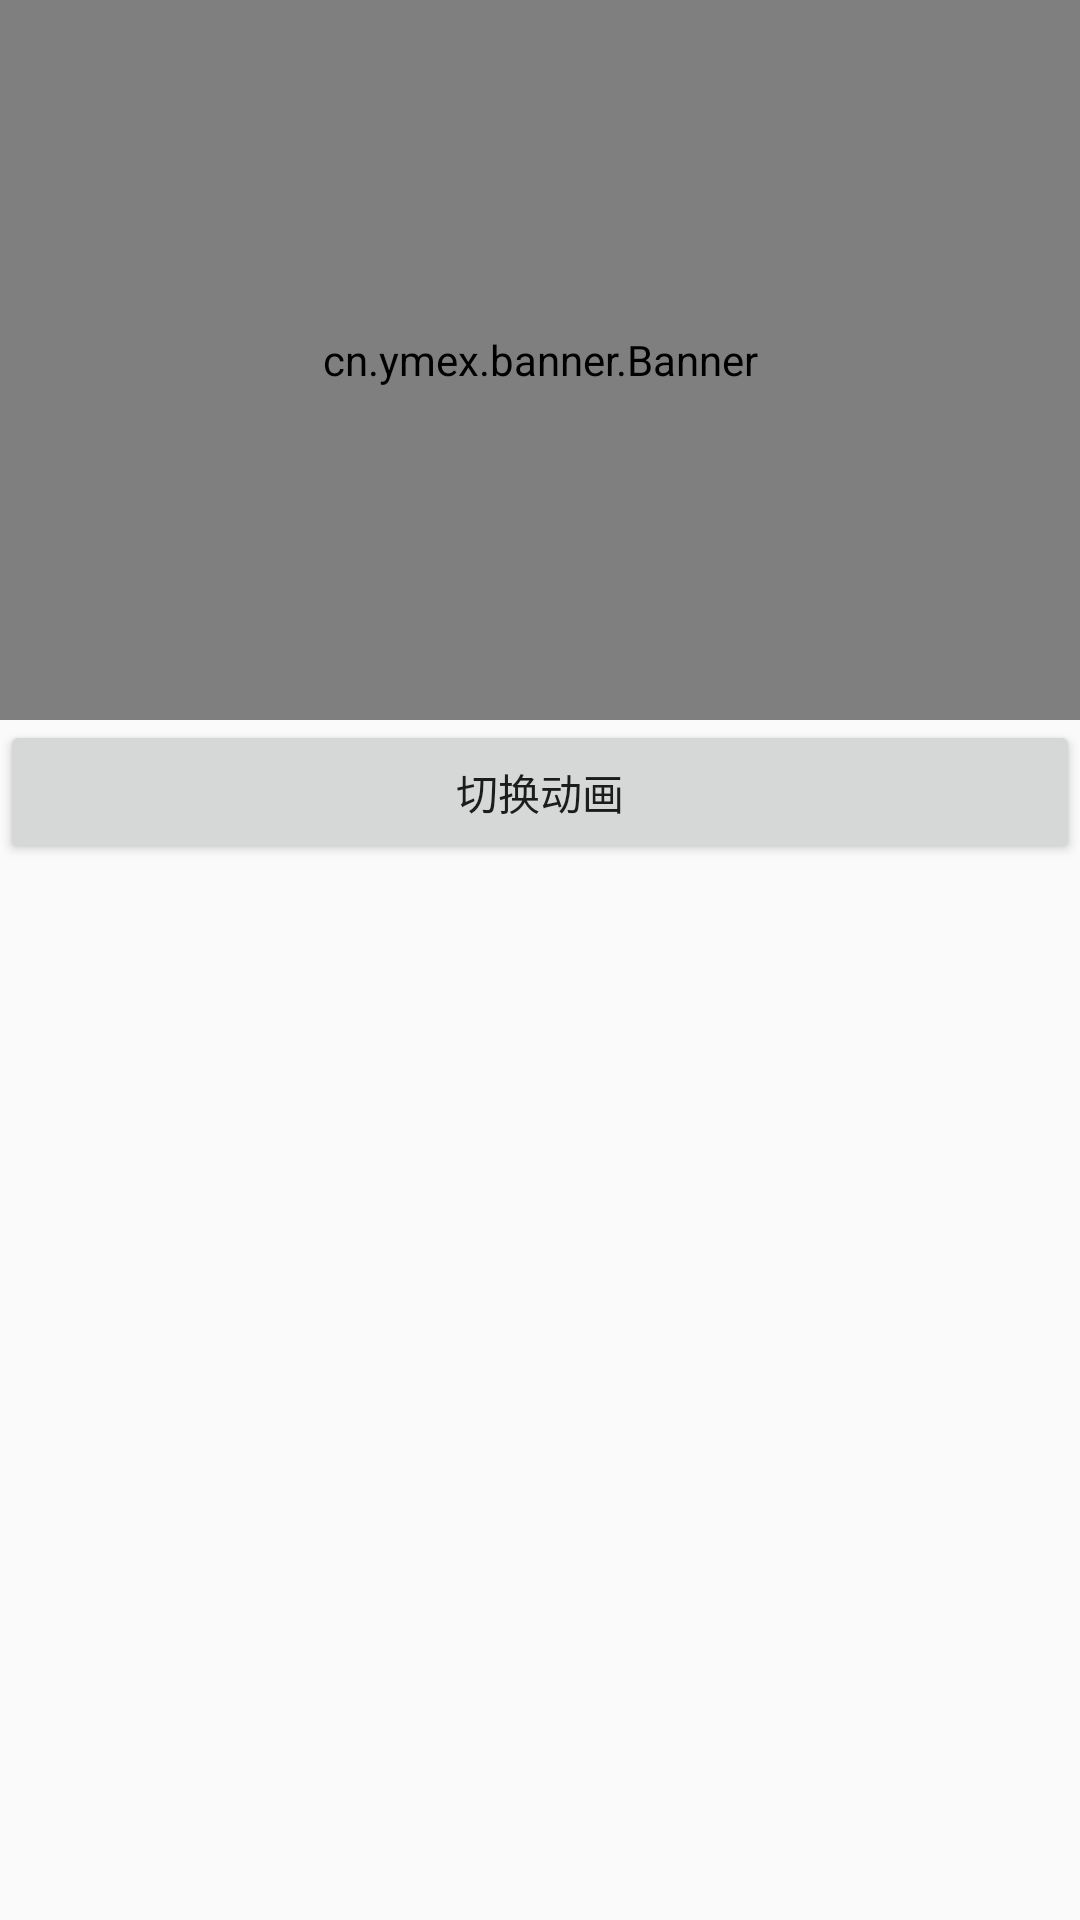

Produce the Android XML layout that renders to this screen, including the resource entries it uses.
<!-- AndroidManifest.xml: application theme AppTheme -->
<!-- res/layout/activity_animation_banner_user.xml -->
<?xml version="1.0" encoding="utf-8"?>
<LinearLayout xmlns:android="http://schemas.android.com/apk/res/android"
              xmlns:app="http://schemas.android.com/apk/res-auto"
              xmlns:tools="http://schemas.android.com/tools"
              android:layout_width="match_parent"
              android:layout_height="match_parent"
              android:orientation="vertical"
              tools:context="com.example.banner.DefaultBannerActivity">

    <cn.example.banner.Banner
        android:id="@+id/banner"
        android:layout_width="match_parent"
        android:layout_height="240dip"
        android:background="#eeeeee"
        app:banner_auto_play="true"
        app:banner_interval="3000">

        <cn.example.banner.IndicatorLayout
            android:layout_width="match_parent"
            android:layout_height="wrap_content"
            android:layout_gravity="bottom"
            android:layout_marginBottom="8dip"
            android:gravity="center"
            app:indicator_height="8dip"
            app:indicator_width="8dip"/>
    </cn.example.banner.Banner>

    <Button
        android:id="@+id/btn_animation"
        android:layout_width="match_parent"
        android:layout_height="wrap_content"
        android:text="切换动画"/>
</LinearLayout>
<!-- resources referenced by this layout -->
<resources>
  <style name="AppTheme" parent="Theme.AppCompat.Light.NoActionBar">
          
          <item name="colorPrimary">@color/colorPrimary</item>
          <item name="colorPrimaryDark">@color/colorPrimaryDark</item>
          <item name="colorAccent">@color/colorAccent</item>
      </style>
  <!-- not gathered from this repository: default colours our renderer supplied (Android Studio template values) -->
  <color name="colorPrimary">#FF6200EE</color>
  <color name="colorPrimaryDark">#FF3700B3</color>
  <color name="colorAccent">#FF03DAC5</color>
</resources>
